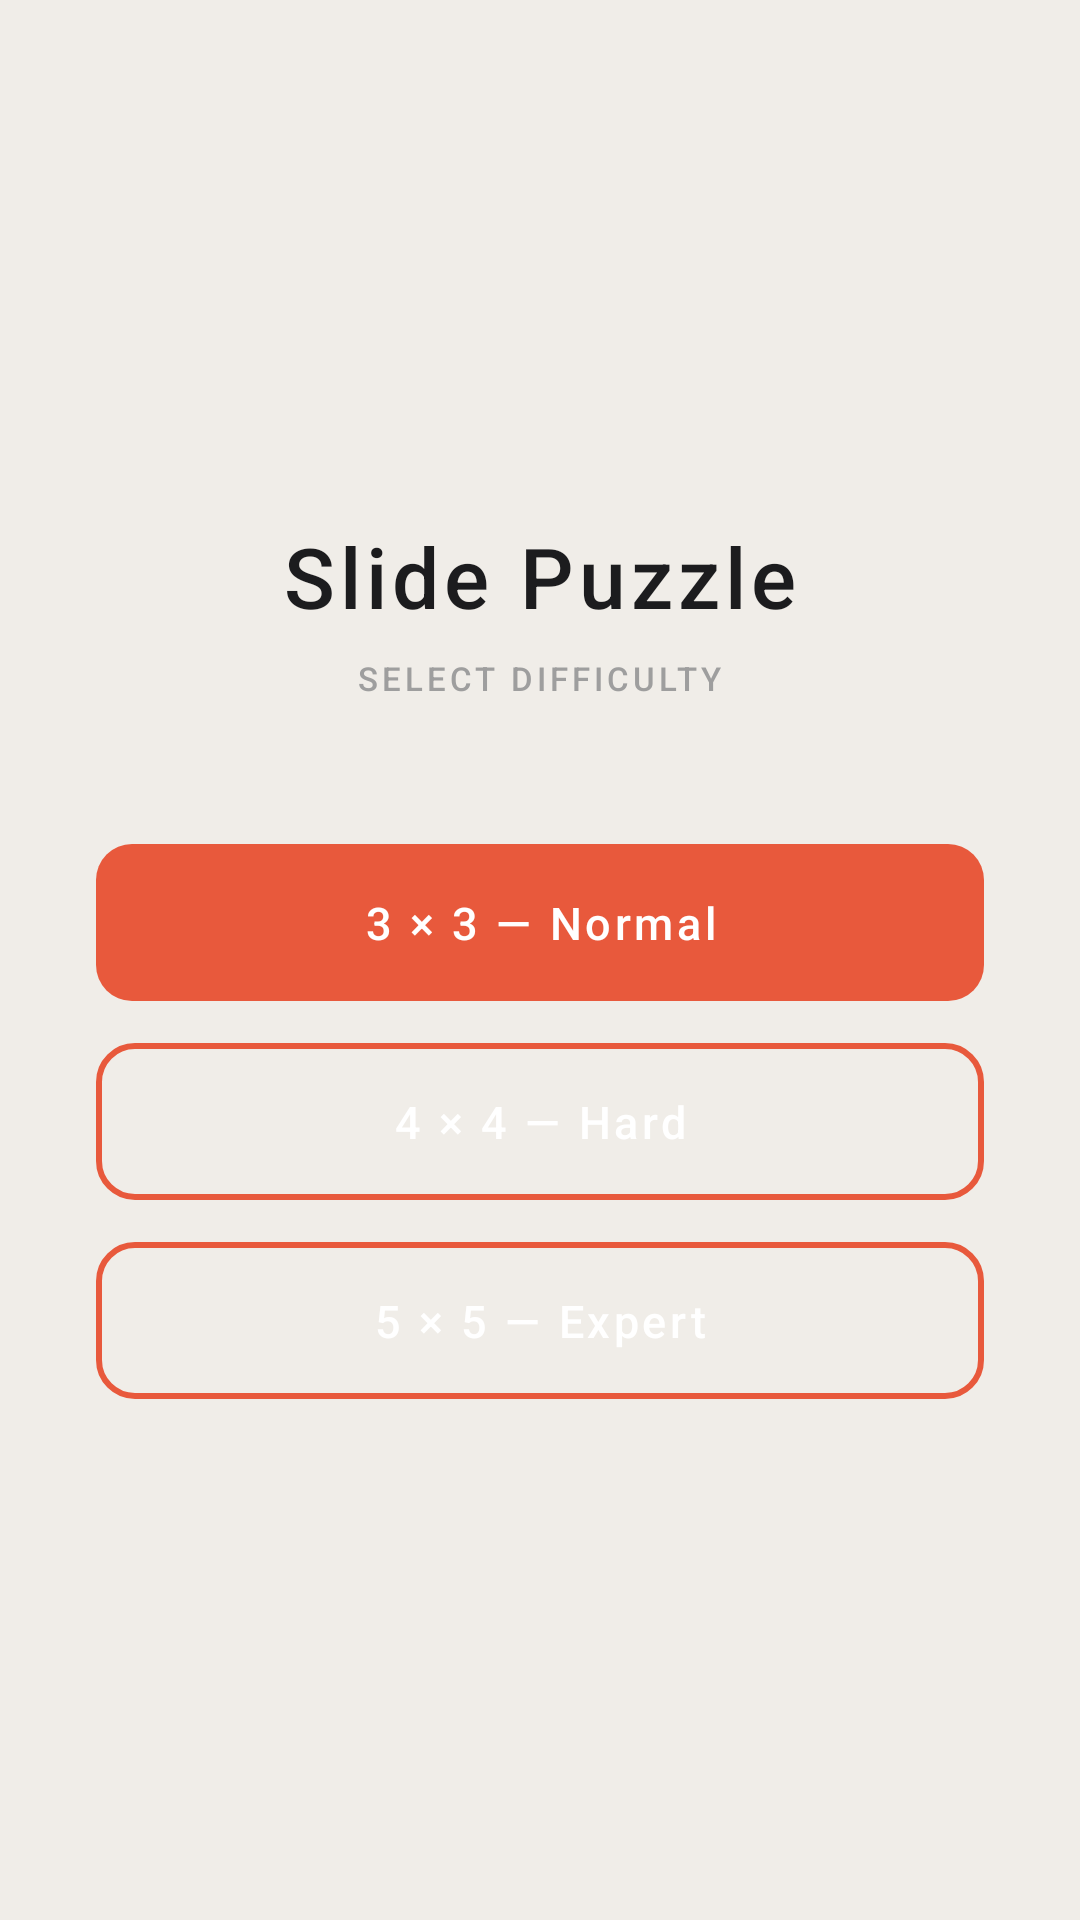

This screen was rendered from an Android layout file. Write that file and the resources it references.
<!-- AndroidManifest.xml: application theme Theme.PicPuzzleSlider20_RYS_JRM -->
<!-- res/layout/activity_menu.xml -->
<?xml version="1.0" encoding="utf-8"?>
<LinearLayout
    xmlns:android="http://schemas.android.com/apk/res/android"
    android:layout_width="match_parent"
    android:layout_height="match_parent"
    android:orientation="vertical"
    android:gravity="center"
    android:background="@color/background"
    android:padding="32dp">

    
    <TextView
        android:layout_width="wrap_content"
        android:layout_height="wrap_content"
        android:text="@string/app_name"
        android:textAppearance="@style/TextAppearance.Title"
        android:paddingBottom="8dp" />

    <TextView
        android:layout_width="wrap_content"
        android:layout_height="wrap_content"
        android:text="@string/menu_subtitle"
        android:textAppearance="@style/TextAppearance.StatLabel"
        android:paddingBottom="48dp" />

    
    <Button
        android:id="@+id/btn_normal"
        android:layout_width="match_parent"
        android:layout_height="wrap_content"
        android:text="@string/difficulty_normal"
        android:textAppearance="@style/TextAppearance.ButtonLabel"
        android:background="@drawable/bg_button_primary"
        android:paddingTop="16dp"
        android:paddingBottom="16dp"
        android:layout_marginBottom="14dp"
        android:stateListAnimator="@null" />

    <Button
        android:id="@+id/btn_hard"
        android:layout_width="match_parent"
        android:layout_height="wrap_content"
        android:text="@string/difficulty_hard"
        android:textAppearance="@style/TextAppearance.ButtonLabel"
        android:background="@drawable/bg_button_secondary"
        android:paddingTop="16dp"
        android:paddingBottom="16dp"
        android:layout_marginBottom="14dp"
        android:stateListAnimator="@null" />

    <Button
        android:id="@+id/btn_expert"
        android:layout_width="match_parent"
        android:layout_height="wrap_content"
        android:text="@string/difficulty_expert"
        android:textAppearance="@style/TextAppearance.ButtonLabel"
        android:background="@drawable/bg_button_secondary"
        android:paddingTop="16dp"
        android:paddingBottom="16dp"
        android:stateListAnimator="@null" />

</LinearLayout>
<!-- resources referenced by this layout -->
<resources>
  <color name="background">#F0EDE8</color>
  <!-- drawable bg_button_primary (drawable) -->
  <?xml version="1.0" encoding="utf-8"?>
  <selector xmlns:android="http://schemas.android.com/apk/res/android">
  
      
      <item android:state_pressed="true">
          <shape android:shape="rectangle">
              <solid android:color="@color/accent_pressed" />
              <corners android:radius="12dp" />
          </shape>
      </item>
  
      
      <item>
          <shape android:shape="rectangle">
              <solid android:color="@color/accent" />
              <corners android:radius="12dp" />
          </shape>
      </item>
  
  </selector>
  <!-- drawable bg_button_secondary (drawable) -->
  <?xml version="1.0" encoding="utf-8"?>
  <selector xmlns:android="http://schemas.android.com/apk/res/android">
  
      
      <item android:state_pressed="true">
          <shape android:shape="rectangle">
              <solid android:color="@color/secondary_pressed" />
              <stroke android:width="2dp" android:color="@color/accent" />
              <corners android:radius="12dp" />
          </shape>
      </item>
  
      
      <item>
          <shape android:shape="rectangle">
              <solid android:color="@color/secondary_background" />
              <stroke android:width="2dp" android:color="@color/accent" />
              <corners android:radius="12dp" />
          </shape>
      </item>
  
  </selector>
  <string name="app_name">Slide Puzzle</string>
  <string name="difficulty_expert">5 × 5  —  Expert</string>
  <string name="difficulty_hard">4 × 4  —  Hard</string>
  <string name="difficulty_normal">3 × 3  —  Normal</string>
  <string name="menu_subtitle">SELECT DIFFICULTY</string>
  <style name="TextAppearance.ButtonLabel" parent="TextAppearance.AppCompat">
          <item name="android:textSize">15sp</item>
          <item name="android:textColor">@color/accent_text</item>
          <item name="android:letterSpacing">0.08</item>
          <item name="android:fontFamily">sans-serif-medium</item>
      </style>
  <style name="TextAppearance.StatLabel" parent="TextAppearance.AppCompat">
          <item name="android:textSize">11sp</item>
          <item name="android:textColor">@color/stat_label_text</item>
          <item name="android:letterSpacing">0.12</item>
          <item name="android:fontFamily">sans-serif-medium</item>
      </style>
  <style name="TextAppearance.Title" parent="TextAppearance.AppCompat">
          <item name="android:textSize">28sp</item>
          <item name="android:textColor">@color/stat_value_text</item>
          <item name="android:letterSpacing">0.06</item>
          <item name="android:fontFamily">sans-serif-medium</item>
      </style>
  <style name="Theme.PicPuzzleSlider20_RYS_JRM" parent="Base.Theme.PicPuzzleSlider20_RYS_JRM" />
  <color name="accent_pressed">#C44A30</color>
  <color name="accent">#E8593C</color>
  <color name="secondary_pressed">#E0DDD8</color>
  <color name="secondary_background">#F0EDE8</color>
  <color name="accent_text">#FFFFFF</color>
  <color name="stat_label_text">#9E9E9E</color>
  <color name="stat_value_text">#1C1C1E</color>
  <style name="Base.Theme.PicPuzzleSlider20_RYS_JRM" parent="Theme.Material3.DayNight.NoActionBar">
          
          
      </style>
</resources>
